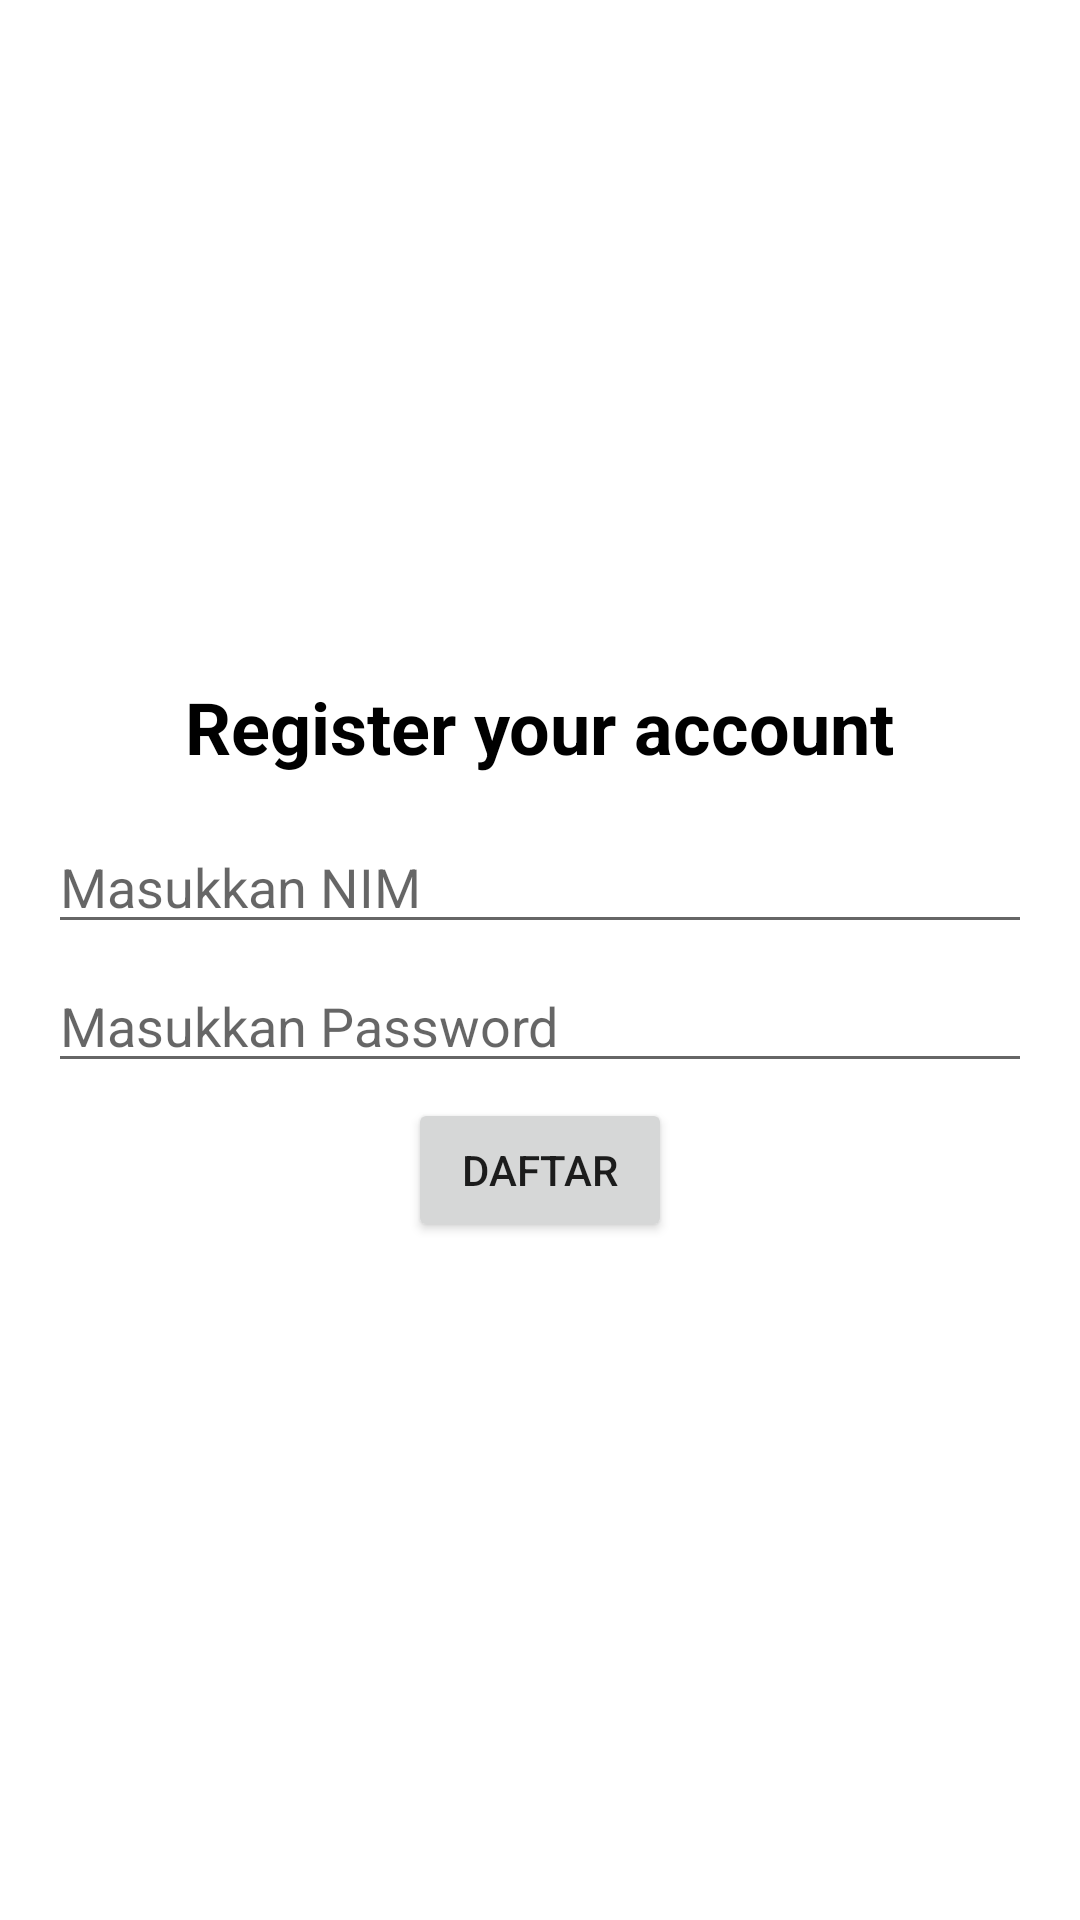

Layout XML and referenced resources for this Android screen:
<!-- AndroidManifest.xml: application theme Theme.Pastibisa2 -->
<!-- res/layout/activity_register.xml -->
<?xml version="1.0" encoding="utf-8"?>
<LinearLayout xmlns:android="http://schemas.android.com/apk/res/android"
    xmlns:app="http://schemas.android.com/apk/res-auto"
    xmlns:tools="http://schemas.android.com/tools"
    android:layout_width="match_parent"
    android:layout_height="match_parent"
    tools:context=".MainActivity"
    android:orientation="vertical"
    android:gravity="center">

    <TextView
        android:layout_width="wrap_content"
        android:layout_height="wrap_content"
        android:text="Register your account"
        android:textColor="@color/black"
        android:textStyle="bold"
        android:textSize="24sp"
        android:layout_marginBottom="15dp"/>

    <EditText
        android:id="@+id/NIM"
        android:layout_width="match_parent"
        android:layout_height="wrap_content"
        android:hint="Masukkan NIM"
        android:layout_marginStart="16dp"
        android:layout_marginEnd="16dp"
        android:inputType="number"/>

    <EditText
        android:id="@+id/Password"
        android:layout_width="match_parent"
        android:layout_height="wrap_content"
        android:hint="Masukkan Password"
        android:layout_marginStart="16dp"
        android:layout_marginEnd="16dp"
        android:layout_marginTop="5dp"
        android:inputType="textPassword"/>

    <Button
        android:id="@+id/Register"
        android:layout_width="wrap_content"
        android:layout_height="wrap_content"
        android:text="Daftar"
        android:layout_marginTop="5dp"/>

</LinearLayout>
<!-- resources referenced by this layout -->
<resources>
  <style name="Theme.Pastibisa2" parent="Theme.MaterialComponents.DayNight.DarkActionBar">
          
          <item name="colorPrimary">@color/purple_500</item>
          <item name="colorPrimaryVariant">@color/purple_700</item>
          <item name="colorOnPrimary">@color/white</item>
          
          <item name="colorSecondary">@color/teal_200</item>
          <item name="colorSecondaryVariant">@color/teal_700</item>
          <item name="colorOnSecondary">@color/black</item>
          
          <item name="android:statusBarColor">?attr/colorPrimaryVariant</item>
          
      </style>
  <!-- not gathered from this repository: default colours our renderer supplied (Android Studio template values) -->
  <color name="purple_500">#FF6200EE</color>
  <color name="purple_700">#FF3700B3</color>
  <color name="teal_200">#FF03DAC5</color>
  <color name="teal_700">#FF018786</color>
  <color name="black">#FF000000</color>
  <color name="white">#FFFFFFFF</color>
</resources>
